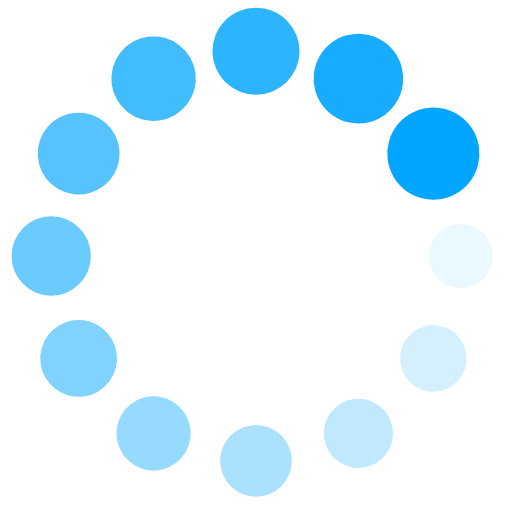
t = 0.00 s
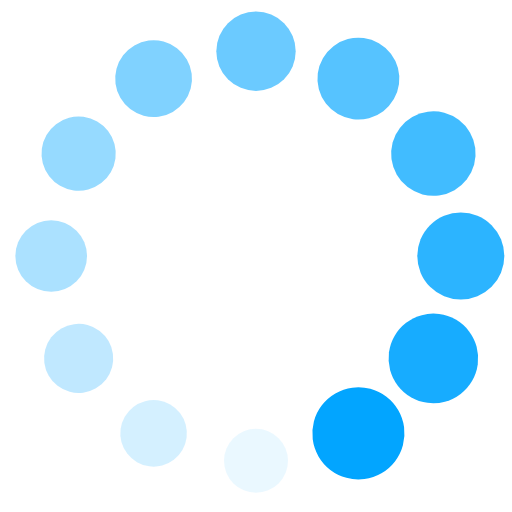
t = 0.25 s
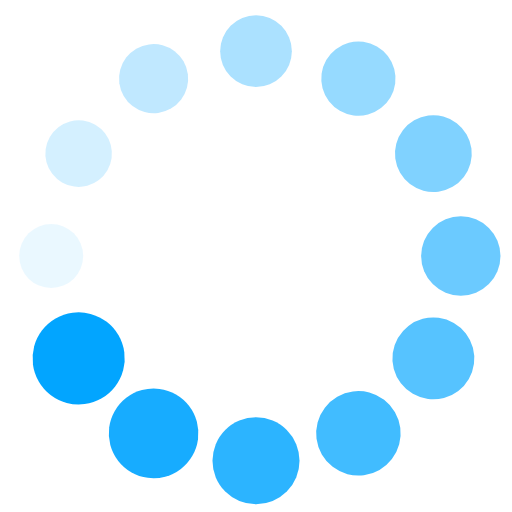
t = 0.50 s
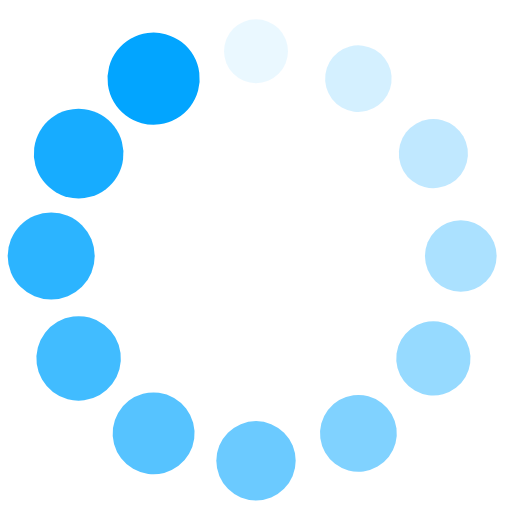
t = 0.75 s

The animated SVG that drew these frames (rendered in a browser with its animation timeline set to each time). Animation: 24 SMIL elements (animate=12,animateTransform=12); one cycle of 1.00 s, repeats indefinitely.

<svg xmlns="http://www.w3.org/2000/svg" style="margin:auto;background:0 0;display:block;shape-rendering:auto" width="200" height="200" viewBox="0 0 100 100" preserveAspectRatio="xMidYMid"><g transform="translate(90 50)"><circle r="6" fill="#02a5ff"><animateTransform attributeName="transform" type="scale" begin="-0.9166666666666666s" values="1.5 1.5;1 1" keyTimes="0;1" dur="1s" repeatCount="indefinite"/><animate attributeName="fill-opacity" keyTimes="0;1" dur="1s" repeatCount="indefinite" values="1;0" begin="-0.9166666666666666s"/></circle></g><g transform="rotate(30 -88.301 192.942)"><circle r="6" fill="#02a5ff" fill-opacity=".917"><animateTransform attributeName="transform" type="scale" begin="-0.8333333333333334s" values="1.5 1.5;1 1" keyTimes="0;1" dur="1s" repeatCount="indefinite"/><animate attributeName="fill-opacity" keyTimes="0;1" dur="1s" repeatCount="indefinite" values="1;0" begin="-0.8333333333333334s"/></circle></g><g transform="rotate(60 -38.301 102.942)"><circle r="6" fill="#02a5ff" fill-opacity=".833"><animateTransform attributeName="transform" type="scale" begin="-0.75s" values="1.5 1.5;1 1" keyTimes="0;1" dur="1s" repeatCount="indefinite"/><animate attributeName="fill-opacity" keyTimes="0;1" dur="1s" repeatCount="indefinite" values="1;0" begin="-0.75s"/></circle></g><g transform="rotate(90 -20 70)"><circle r="6" fill="#02a5ff" fill-opacity=".75"><animateTransform attributeName="transform" type="scale" begin="-0.6666666666666666s" values="1.5 1.5;1 1" keyTimes="0;1" dur="1s" repeatCount="indefinite"/><animate attributeName="fill-opacity" keyTimes="0;1" dur="1s" repeatCount="indefinite" values="1;0" begin="-0.6666666666666666s"/></circle></g><g transform="rotate(120 -9.434 50.98)"><circle r="6" fill="#02a5ff" fill-opacity=".667"><animateTransform attributeName="transform" type="scale" begin="-0.5833333333333334s" values="1.5 1.5;1 1" keyTimes="0;1" dur="1s" repeatCount="indefinite"/><animate attributeName="fill-opacity" keyTimes="0;1" dur="1s" repeatCount="indefinite" values="1;0" begin="-0.5833333333333334s"/></circle></g><g transform="rotate(150 -1.699 37.058)"><circle r="6" fill="#02a5ff" fill-opacity=".583"><animateTransform attributeName="transform" type="scale" begin="-0.5s" values="1.5 1.5;1 1" keyTimes="0;1" dur="1s" repeatCount="indefinite"/><animate attributeName="fill-opacity" keyTimes="0;1" dur="1s" repeatCount="indefinite" values="1;0" begin="-0.5s"/></circle></g><g transform="rotate(180 5 25)"><circle r="6" fill="#02a5ff" fill-opacity=".5"><animateTransform attributeName="transform" type="scale" begin="-0.4166666666666667s" values="1.5 1.5;1 1" keyTimes="0;1" dur="1s" repeatCount="indefinite"/><animate attributeName="fill-opacity" keyTimes="0;1" dur="1s" repeatCount="indefinite" values="1;0" begin="-0.4166666666666667s"/></circle></g><g transform="rotate(-150 11.699 12.942)"><circle r="6" fill="#02a5ff" fill-opacity=".417"><animateTransform attributeName="transform" type="scale" begin="-0.3333333333333333s" values="1.5 1.5;1 1" keyTimes="0;1" dur="1s" repeatCount="indefinite"/><animate attributeName="fill-opacity" keyTimes="0;1" dur="1s" repeatCount="indefinite" values="1;0" begin="-0.3333333333333333s"/></circle></g><g transform="rotate(-120 19.434 -.98)"><circle r="6" fill="#02a5ff" fill-opacity=".333"><animateTransform attributeName="transform" type="scale" begin="-0.25s" values="1.5 1.5;1 1" keyTimes="0;1" dur="1s" repeatCount="indefinite"/><animate attributeName="fill-opacity" keyTimes="0;1" dur="1s" repeatCount="indefinite" values="1;0" begin="-0.25s"/></circle></g><g transform="rotate(-90 30 -20)"><circle r="6" fill="#02a5ff" fill-opacity=".25"><animateTransform attributeName="transform" type="scale" begin="-0.16666666666666666s" values="1.5 1.5;1 1" keyTimes="0;1" dur="1s" repeatCount="indefinite"/><animate attributeName="fill-opacity" keyTimes="0;1" dur="1s" repeatCount="indefinite" values="1;0" begin="-0.16666666666666666s"/></circle></g><g transform="rotate(-60 48.301 -52.942)"><circle r="6" fill="#02a5ff" fill-opacity=".167"><animateTransform attributeName="transform" type="scale" begin="-0.08333333333333333s" values="1.5 1.5;1 1" keyTimes="0;1" dur="1s" repeatCount="indefinite"/><animate attributeName="fill-opacity" keyTimes="0;1" dur="1s" repeatCount="indefinite" values="1;0" begin="-0.08333333333333333s"/></circle></g><g transform="rotate(-30 98.301 -142.942)"><circle r="6" fill="#02a5ff" fill-opacity=".083"><animateTransform attributeName="transform" type="scale" begin="0s" values="1.5 1.5;1 1" keyTimes="0;1" dur="1s" repeatCount="indefinite"/><animate attributeName="fill-opacity" keyTimes="0;1" dur="1s" repeatCount="indefinite" values="1;0" begin="0s"/></circle></g></svg>